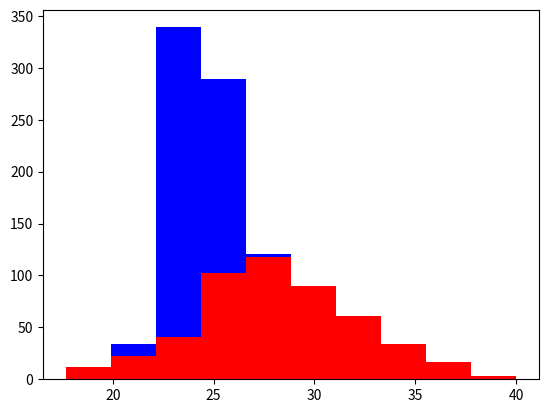

Reproduce this figure in Python.
import numpy as np 
import matplotlib.pyplot as plt 

# count in our dataset
greyhounds 	= 500 
labradors 	= 500 

# random height's +- 4
greyhound_height 	= 28 + 4 * np.random.randn(greyhounds)
labrador_height 	= 24 + 1 * np.random.randn(labradors)

plt.hist([greyhound_height, labrador_height], stacked=True, color=['r','b'])
plt.show()